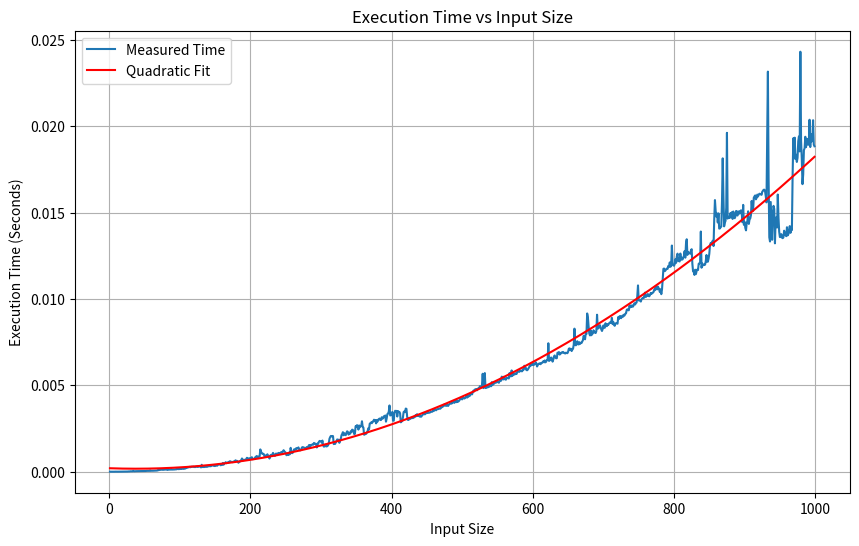
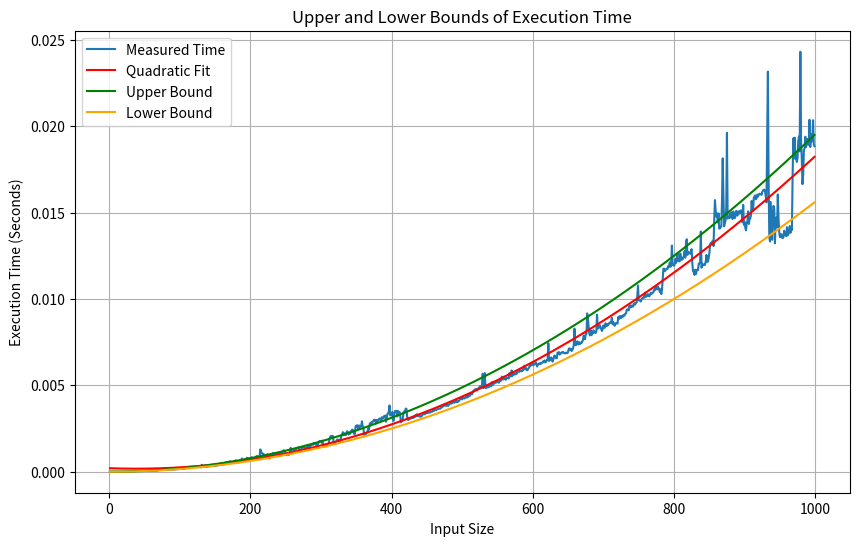
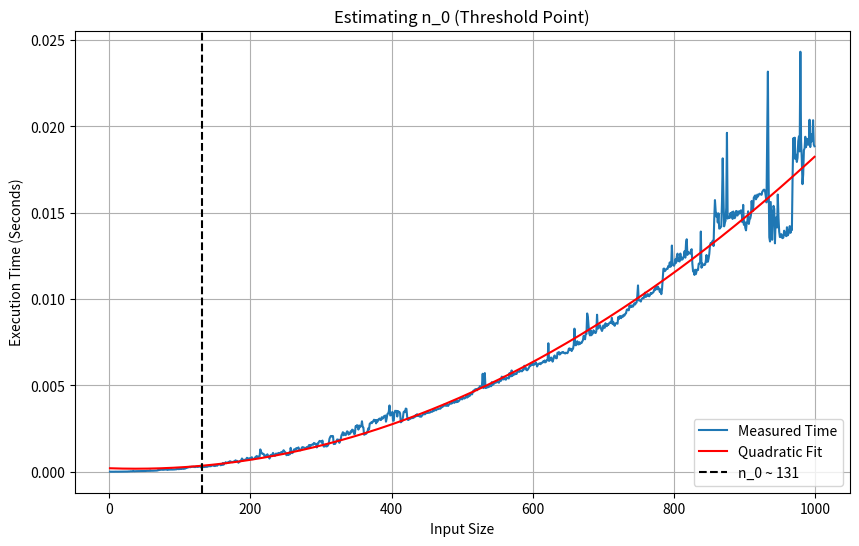

Recreate these plots in Python, in order.
import time
import numpy as np
import matplotlib.pyplot as plt

# Function to analyze
def count_operations(size):
    total_count = 1
    for _ in range(size):
        for _ in range(size):
            total_count += 1
    return total_count

# Range of input sizes
input_sizes = list(range(1, 1000))
execution_times = []

# Measure execution time
for current_size in input_sizes:
    start_time = time.time()
    count_operations(current_size)
    end_time = time.time()
    execution_times.append(end_time - start_time)

# Convert lists to numpy arrays for curve fitting
size_array = np.array(input_sizes)
time_array = np.array(execution_times)

# Perform quadratic curve fitting
quadratic_coefficients = np.polyfit(size_array, time_array, 2)
fitted_execution_times = np.polyval(quadratic_coefficients, input_sizes)

# Plot actual execution time vs fitted quadratic curve
plt.figure(figsize=(10, 6))
plt.plot(input_sizes, execution_times, label="Measured Time")
plt.plot(input_sizes, fitted_execution_times, label="Quadratic Fit", color='r')
plt.xlabel('Input Size')
plt.ylabel('Execution Time (Seconds)')
plt.title('Execution Time vs Input Size')
plt.legend()
plt.grid(True)
plt.show()

# Determine asymptotic bounds (Big-O, Big-Omega, Big-Theta)
upper_bound = quadratic_coefficients[0] * size_array**2
lower_bound = quadratic_coefficients[0] * size_array**2 * 0.8  # Example scaling factor for lower bound

# Plot bounds
plt.figure(figsize=(10, 6))
plt.plot(input_sizes, execution_times, label="Measured Time")
plt.plot(input_sizes, fitted_execution_times, label="Quadratic Fit", color='r')
plt.plot(input_sizes, upper_bound, label="Upper Bound", color='g')
plt.plot(input_sizes, lower_bound, label="Lower Bound", color='orange')
plt.xlabel('Input Size')
plt.ylabel('Execution Time (Seconds)')
plt.title('Upper and Lower Bounds of Execution Time')
plt.legend()
plt.grid(True)
plt.show()

# Approximate n_0 where actual time surpasses the fitted curve
threshold_index = np.where(time_array > fitted_execution_times)[0][0]

plt.figure(figsize=(10, 6))
plt.plot(input_sizes, execution_times, label="Measured Time")
plt.plot(input_sizes, fitted_execution_times, label="Quadratic Fit", color='r')
plt.axvline(x=input_sizes[threshold_index], color='k', linestyle='--', label=f"n_0 ~ {input_sizes[threshold_index]}")
plt.xlabel('Input Size')
plt.ylabel('Execution Time (Seconds)')
plt.title('Estimating n_0 (Threshold Point)')
plt.legend()
plt.grid(True)
plt.show()

print(f"Estimated n_0: {input_sizes[threshold_index]}")
